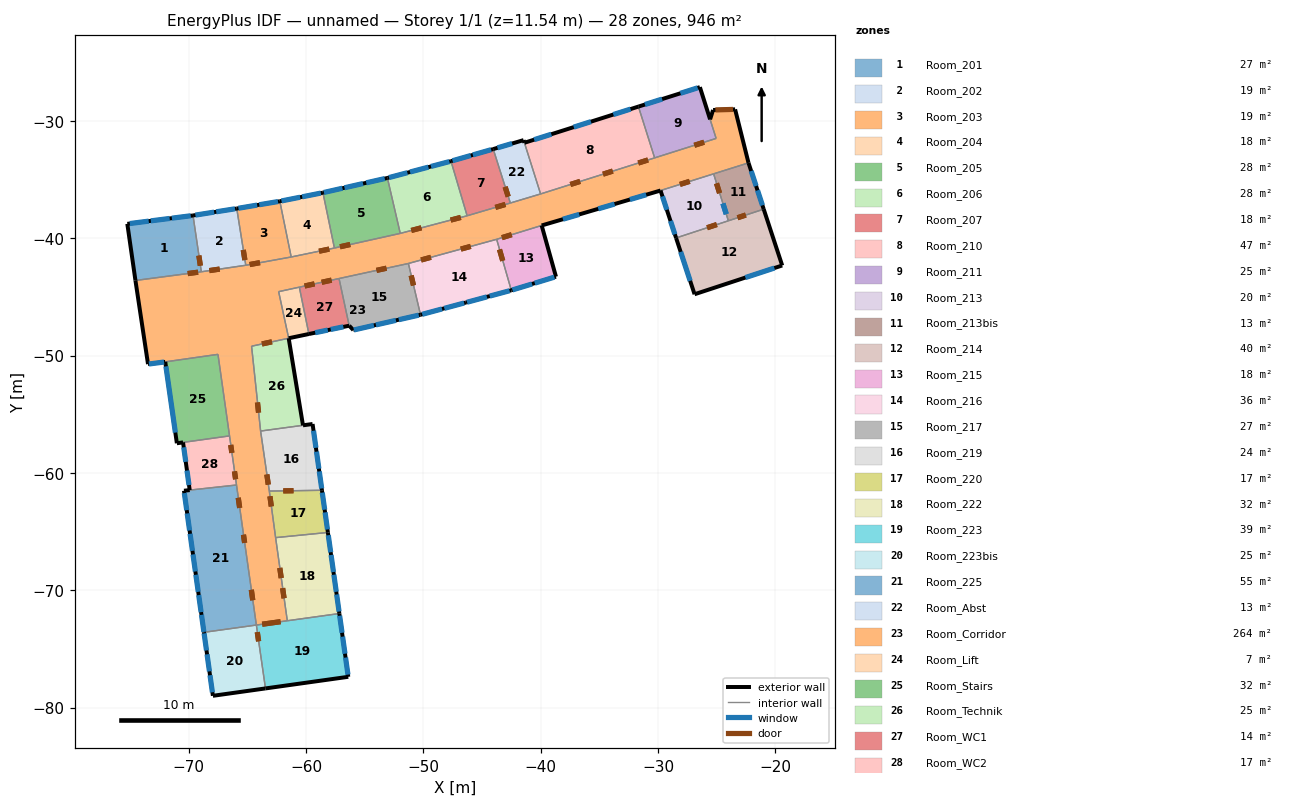
=== STOREY PLAN SPEC (per zone: floor XY polygon, exterior-wall plan segments, windows/doors) ===
zone 1: Room_201  (27.5 m²)
  floor: (-69.63, -38.06) (-68.92, -42.86) (-74.54, -43.60) (-75.23, -38.78)
  exterior wall: (-75.23, -38.78) – (-74.54, -43.60)  [4.9 m]
  exterior wall: (-69.63, -38.06) – (-75.23, -38.78)  [5.6 m]
    window: (-69.82, -38.09) – (-71.43, -38.29)  [3.9 m²]
    window: (-71.62, -38.32) – (-73.23, -38.52)  [3.9 m²]
    window: (-73.40, -38.54) – (-75.01, -38.75)  [3.9 m²]
  interior walls: 2
zone 2: Room_202  (18.5 m²)
  floor: (-65.90, -37.47) (-65.13, -42.31) (-68.92, -42.86) (-69.63, -38.06)
  exterior wall: (-65.90, -37.47) – (-69.63, -38.06)  [3.8 m]
    window: (-67.83, -37.78) – (-69.43, -38.03)  [3.9 m²]
    window: (-66.05, -37.50) – (-67.65, -37.75)  [3.9 m²]
  interior walls: 3
zone 3: Room_203  (18.6 m²)
  floor: (-62.23, -36.85) (-61.26, -41.60) (-65.13, -42.31) (-65.90, -37.47)
  exterior wall: (-62.23, -36.85) – (-65.90, -37.47)  [3.7 m]
    window: (-62.39, -36.88) – (-63.98, -37.15)  [3.9 m²]
    window: (-64.16, -37.18) – (-65.76, -37.45)  [3.9 m²]
  interior walls: 3
zone 4: Room_204  (18.1 m²)
  floor: (-58.56, -36.12) (-57.58, -40.84) (-61.26, -41.60) (-62.23, -36.85)
  exterior wall: (-58.56, -36.12) – (-62.23, -36.85)  [3.7 m]
    window: (-60.50, -36.51) – (-62.09, -36.82)  [3.9 m²]
    window: (-58.74, -36.16) – (-60.32, -36.47)  [3.9 m²]
  interior walls: 3
zone 5: Room_205  (27.5 m²)
  floor: (-53.06, -34.87) (-51.97, -39.59) (-57.58, -40.84) (-58.56, -36.12)
  exterior wall: (-53.06, -34.87) – (-58.56, -36.12)  [5.6 m]
    window: (-56.90, -35.74) – (-58.48, -36.10)  [3.9 m²]
    window: (-55.14, -35.34) – (-56.72, -35.70)  [3.9 m²]
    window: (-53.29, -34.92) – (-54.87, -35.28)  [3.9 m²]
  interior walls: 3
zone 6: Room_206  (27.9 m²)
  floor: (-47.64, -33.43) (-46.27, -38.09) (-51.97, -39.59) (-53.06, -34.87)
  exterior wall: (-47.64, -33.43) – (-53.06, -34.87)  [5.6 m]
    window: (-51.36, -34.42) – (-52.93, -34.83)  [3.9 m²]
    window: (-49.57, -33.94) – (-51.13, -34.36)  [3.9 m²]
    window: (-47.78, -33.47) – (-49.35, -33.89)  [3.9 m²]
  interior walls: 3
zone 7: Room_207  (18.3 m²)
  floor: (-44.04, -32.41) (-42.59, -37.00) (-46.27, -38.09) (-47.64, -33.43)
  exterior wall: (-44.04, -32.41) – (-47.64, -33.43)  [3.7 m]
    window: (-45.95, -32.95) – (-47.51, -33.40)  [3.9 m²]
    window: (-44.22, -32.46) – (-45.78, -32.90)  [3.9 m²]
  interior walls: 3
zone 8: Room_210  (46.7 m²)
  floor: (-31.67, -28.78) (-30.29, -33.16) (-40.01, -36.23) (-41.39, -31.87)
  exterior wall: (-31.67, -28.78) – (-41.39, -31.87)  [10.2 m]
    window: (-35.72, -30.07) – (-37.18, -30.53)  [4.2 m²]
    window: (-32.34, -29.00) – (-33.81, -29.46)  [4.2 m²]
    window: (-39.09, -31.14) – (-40.56, -31.60)  [4.2 m²]
  interior walls: 3
zone 9: Room_211  (25.2 m²)
  floor: (-26.43, -27.13) (-25.05, -31.50) (-30.29, -33.16) (-31.67, -28.78)
  exterior wall: (-26.43, -27.13) – (-31.67, -28.78)  [5.5 m]
    window: (-26.62, -27.19) – (-28.09, -27.65)  [4.2 m²]
    window: (-29.65, -28.14) – (-31.12, -28.61)  [4.2 m²]
  exterior wall: (-25.56, -29.87) – (-26.43, -27.13)  [2.9 m]
  interior walls: 3
zone 10: Room_213  (19.9 m²)
  floor: (-25.26, -34.52) (-24.01, -38.52) (-28.46, -39.98) (-29.79, -35.94)
  exterior wall: (-29.79, -35.94) – (-28.46, -39.98)  [4.3 m]
    window: (-29.62, -36.44) – (-29.25, -37.58)  [3.3 m²]
    window: (-28.94, -38.53) – (-28.56, -39.67)  [3.3 m²]
  interior walls: 3
zone 11: Room_213bis  (13.1 m²)
  floor: (-22.29, -33.58) (-20.99, -37.53) (-24.01, -38.52) (-25.26, -34.52)
  exterior wall: (-20.99, -37.53) – (-22.29, -33.58)  [4.2 m]
    window: (-21.10, -37.20) – (-21.52, -35.92)  [3.0 m²]
    window: (-21.64, -35.55) – (-22.06, -34.27)  [3.0 m²]
  interior walls: 3
zone 12: Room_214  (39.7 m²)
  floor: (-20.99, -37.53) (-19.42, -42.32) (-26.89, -44.78) (-28.46, -39.98)
  exterior wall: (-26.89, -44.78) – (-19.42, -42.32)  [7.9 m]
    window: (-22.55, -43.35) – (-20.08, -42.54)  [6.5 m²]
  exterior wall: (-28.46, -39.98) – (-26.89, -44.78)  [5.0 m]
    window: (-28.07, -41.17) – (-27.26, -43.64)  [6.5 m²]
  exterior wall: (-19.42, -42.32) – (-20.99, -37.53)  [5.0 m]
  interior walls: 2
zone 13: Room_215  (18.1 m²)
  floor: (-39.92, -38.91) (-38.70, -43.28) (-42.50, -44.44) (-43.75, -40.09)
  exterior wall: (-38.70, -43.28) – (-39.92, -38.91)  [4.5 m]
  exterior wall: (-42.50, -44.44) – (-38.70, -43.28)  [4.0 m]
    window: (-40.50, -43.83) – (-38.83, -43.32)  [4.2 m²]
    window: (-42.41, -44.41) – (-40.73, -43.90)  [4.2 m²]
  interior walls: 2
zone 14: Room_216  (35.6 m²)
  floor: (-43.75, -40.09) (-42.50, -44.44) (-46.37, -45.48) (-50.24, -46.52) (-51.27, -42.15)
  exterior wall: (-46.37, -45.48) – (-42.50, -44.44)  [4.0 m]
    window: (-46.28, -45.46) – (-44.59, -45.00)  [4.2 m²]
    window: (-44.34, -44.93) – (-42.65, -44.48)  [4.2 m²]
  exterior wall: (-50.24, -46.52) – (-46.37, -45.48)  [4.0 m]
    window: (-50.10, -46.48) – (-48.41, -46.03)  [4.2 m²]
    window: (-48.21, -45.98) – (-46.52, -45.52)  [4.2 m²]
  interior walls: 3
zone 15: Room_217  (27.5 m²)
  floor: (-51.27, -42.15) (-50.24, -46.52) (-55.97, -47.83) (-56.32, -47.46) (-57.18, -43.44)
  exterior wall: (-55.97, -47.83) – (-50.24, -46.52)  [5.9 m]
    window: (-52.09, -46.95) – (-50.39, -46.56)  [4.2 m²]
    window: (-55.92, -47.82) – (-54.21, -47.43)  [4.2 m²]
    window: (-54.04, -47.39) – (-52.34, -47.00)  [4.2 m²]
  exterior wall: (-56.32, -47.46) – (-55.97, -47.83)  [0.5 m]
  interior walls: 3
zone 16: Room_219  (24.2 m²)
  floor: (-59.44, -55.83) (-58.64, -61.48) (-63.13, -61.55) (-63.87, -56.43)
  exterior wall: (-58.64, -61.48) – (-59.44, -55.83)  [5.7 m]
    window: (-59.15, -57.86) – (-59.36, -56.41)  [3.5 m²]
    window: (-58.90, -59.65) – (-59.11, -58.19)  [3.5 m²]
    window: (-58.66, -61.33) – (-58.87, -59.87)  [3.5 m²]
  exterior wall: (-59.44, -55.83) – (-60.26, -55.95)  [0.8 m]
  interior walls: 3
zone 17: Room_220  (17.0 m²)
  floor: (-58.64, -61.48) (-58.13, -65.08) (-62.59, -65.52) (-63.13, -61.55)
  exterior wall: (-58.13, -65.08) – (-58.64, -61.48)  [3.6 m]
    window: (-58.41, -63.14) – (-58.61, -61.68)  [3.5 m²]
    window: (-58.17, -64.82) – (-58.38, -63.36)  [3.5 m²]
  interior walls: 3
zone 18: Room_222  (31.6 m²)
  floor: (-58.13, -65.08) (-57.16, -71.99) (-61.59, -72.60) (-62.59, -65.52)
  exterior wall: (-57.16, -71.99) – (-58.13, -65.08)  [7.0 m]
    window: (-57.90, -66.77) – (-58.10, -65.31)  [3.5 m²]
    window: (-57.66, -68.45) – (-57.86, -66.99)  [3.5 m²]
    window: (-57.42, -70.13) – (-57.63, -68.68)  [3.5 m²]
    window: (-57.18, -71.82) – (-57.39, -70.36)  [3.5 m²]
  interior walls: 3
zone 19: Room_223  (38.9 m²)
  floor: (-57.16, -71.99) (-56.40, -77.38) (-63.45, -78.37) (-64.23, -72.97)
  exterior wall: (-63.45, -78.37) – (-56.40, -77.38)  [7.1 m]
  exterior wall: (-56.40, -77.38) – (-57.16, -71.99)  [5.4 m]
    window: (-56.42, -77.19) – (-56.63, -75.74)  [3.5 m²]
    window: (-56.68, -75.41) – (-56.88, -73.96)  [3.5 m²]
    window: (-56.93, -73.63) – (-57.13, -72.17)  [3.5 m²]
  interior walls: 3
zone 20: Room_223bis  (24.7 m²)
  floor: (-64.23, -72.97) (-63.45, -78.37) (-67.93, -79.00) (-68.70, -73.59)
  exterior wall: (-68.70, -73.59) – (-67.93, -79.00)  [5.5 m]
    window: (-68.18, -77.24) – (-67.98, -78.70)  [3.5 m²]
    window: (-68.43, -75.46) – (-68.23, -76.92)  [3.5 m²]
    window: (-68.68, -73.68) – (-68.48, -75.13)  [3.5 m²]
  exterior wall: (-67.93, -79.00) – (-63.45, -78.37)  [4.5 m]
  interior walls: 2
zone 21: Room_225  (54.6 m²)
  floor: (-65.92, -61.03) (-64.23, -72.97) (-68.70, -73.59) (-70.40, -61.52)
  exterior wall: (-70.40, -61.52) – (-68.70, -73.59)  [12.2 m]
    window: (-69.88, -65.19) – (-69.68, -66.64)  [3.5 m²]
    window: (-69.63, -66.95) – (-69.43, -68.40)  [3.5 m²]
    window: (-69.39, -68.68) – (-69.18, -70.14)  [3.5 m²]
    window: (-68.91, -72.10) – (-68.70, -73.55)  [3.5 m²]
    window: (-69.14, -70.41) – (-68.94, -71.87)  [3.5 m²]
    window: (-70.37, -61.72) – (-70.16, -63.18)  [3.5 m²]
    window: (-70.12, -63.46) – (-69.92, -64.91)  [3.5 m²]
  exterior wall: (-69.91, -61.47) – (-70.40, -61.52)  [0.5 m]
  interior walls: 3
zone 22: Room_Abst  (13.0 m²)
  floor: (-41.46, -31.64) (-40.01, -36.23) (-42.59, -37.00) (-44.04, -32.41)
  exterior wall: (-41.39, -31.87) – (-41.46, -31.64)  [0.2 m]
  exterior wall: (-41.46, -31.64) – (-44.04, -32.41)  [2.7 m]
    window: (-42.43, -31.93) – (-43.68, -32.30)  [3.1 m²]
  interior walls: 3
zone 23: Room_Corridor  (264.3 m²)
  floor: (-23.43, -29.02) (-22.29, -33.58) (-29.79, -35.94) (-39.92, -38.91) (-43.75, -40.09) (-51.27, -42.15) (-62.33, -44.56) (-61.48, -48.52) (-64.64, -49.20) (-63.87, -56.43) (-63.13, -61.55) (-62.59, -65.52) (-61.59, -72.60) (-64.23, -72.97) (-67.50, -49.90) (-71.99, -50.54) (-73.46, -50.73) (-74.54, -43.60) (-68.92, -42.86) (-65.13, -42.31) (-61.26, -41.60) (-57.58, -40.84) (-51.97, -39.59) (-46.27, -38.09) (-42.59, -37.00) (-40.01, -36.23) (-25.05, -31.50) (-25.56, -29.87) (-25.31, -29.07)
  exterior wall: (-22.29, -33.58) – (-23.43, -29.02)  [4.7 m]
  exterior wall: (-23.43, -29.02) – (-25.31, -29.07)  [1.9 m]
    door: (-23.61, -29.02) – (-25.11, -29.07)  [3.4 m²]
  exterior wall: (-25.31, -29.07) – (-25.56, -29.87)  [0.8 m]
  exterior wall: (-74.54, -43.60) – (-73.46, -50.73)  [7.2 m]
  exterior wall: (-73.46, -50.73) – (-71.99, -50.54)  [1.5 m]
    window: (-73.38, -50.72) – (-72.09, -50.55)  [3.1 m²]
  exterior wall: (-39.92, -38.91) – (-29.79, -35.94)  [10.6 m]
    window: (-35.09, -37.50) – (-33.70, -37.09)  [3.6 m²]
    window: (-38.10, -38.38) – (-36.71, -37.97)  [3.6 m²]
    window: (-32.40, -36.71) – (-31.01, -36.30)  [3.6 m²]
  interior walls: 29
zone 24: Room_Lift  (7.2 m²)
  floor: (-60.57, -44.17) (-59.75, -48.16) (-61.48, -48.52) (-62.33, -44.56)
  exterior wall: (-61.48, -48.52) – (-59.75, -48.16)  [1.8 m]
  interior walls: 3
zone 25: Room_Stairs  (31.8 m²)
  floor: (-67.50, -49.90) (-66.52, -56.85) (-71.00, -57.47) (-71.99, -50.54)
  exterior wall: (-71.00, -57.47) – (-70.48, -57.40)  [0.5 m]
  exterior wall: (-71.99, -50.54) – (-71.00, -57.47)  [7.0 m]
    window: (-71.94, -50.92) – (-71.13, -56.57)  [18.5 m²]
  interior walls: 3
zone 26: Room_Technik  (25.4 m²)
  floor: (-61.48, -48.52) (-60.26, -55.95) (-63.87, -56.43) (-64.64, -49.20)
  exterior wall: (-60.26, -55.95) – (-61.48, -48.52)  [7.5 m]
  interior walls: 3
zone 27: Room_WC1  (14.3 m²)
  floor: (-57.18, -43.44) (-56.32, -47.46) (-59.75, -48.16) (-60.57, -44.17)
  exterior wall: (-59.75, -48.16) – (-56.32, -47.46)  [3.5 m]
    window: (-57.89, -47.78) – (-56.82, -47.55)  [1.5 m²]
    window: (-59.22, -48.05) – (-58.14, -47.83)  [1.5 m²]
  interior walls: 3
zone 28: Room_WC2  (16.7 m²)
  floor: (-66.52, -56.85) (-65.92, -61.03) (-69.91, -61.47) (-70.48, -57.40)
  exterior wall: (-70.48, -57.40) – (-69.91, -61.47)  [4.1 m]
    window: (-70.42, -57.82) – (-70.25, -59.06)  [1.7 m²]
    window: (-70.14, -59.80) – (-69.97, -61.04)  [1.7 m²]
  interior walls: 3

=== DERIVED (storey summary) ===
Building: unnamed
Storey: 1 of 1  (floor level z = 11.54 m)
Storey gross floor area: 946.0 m²
Zones on this storey: 28
  - Room_201: floor 27.5 m²; exterior wall 10.5 m (34.7 m²); 3 window(s) 11.7 m²; WWR 33.6%
  - Room_202: floor 18.5 m²; exterior wall 3.8 m (12.5 m²); 2 window(s) 7.8 m²; WWR 62.4%
  - Room_203: floor 18.6 m²; exterior wall 3.7 m (12.3 m²); 2 window(s) 7.8 m²; WWR 63.3%
  - Room_204: floor 18.1 m²; exterior wall 3.7 m (12.4 m²); 2 window(s) 7.8 m²; WWR 62.9%
  - Room_205: floor 27.5 m²; exterior wall 5.6 m (18.6 m²); 3 window(s) 11.7 m²; WWR 62.7%
  - Room_206: floor 27.9 m²; exterior wall 5.6 m (18.5 m²); 3 window(s) 11.7 m²; WWR 63.1%
  - Room_207: floor 18.3 m²; exterior wall 3.7 m (12.4 m²); 2 window(s) 7.8 m²; WWR 63.0%
  - Room_210: floor 46.7 m²; exterior wall 10.2 m (33.6 m²); 3 window(s) 12.5 m²; WWR 37.1%
  - Room_211: floor 25.2 m²; exterior wall 8.4 m (27.6 m²); 2 window(s) 8.3 m²; WWR 30.1%
  - Room_213: floor 19.9 m²; exterior wall 4.3 m (14.0 m²); 2 window(s) 6.6 m²; WWR 47.0%
  - Room_213bis: floor 13.1 m²; exterior wall 4.2 m (13.7 m²); 2 window(s) 5.9 m²; WWR 43.3%
  - Room_214: floor 39.7 m²; exterior wall 18.0 m (59.3 m²); 2 window(s) 13.0 m²; WWR 21.9%
  - Room_215: floor 18.1 m²; exterior wall 8.5 m (28.1 m²); 2 window(s) 8.4 m²; WWR 29.9%
  - Room_216: floor 35.6 m²; exterior wall 8.0 m (26.4 m²); 4 window(s) 16.8 m²; WWR 63.5%
  - Room_217: floor 27.5 m²; exterior wall 6.4 m (21.1 m²); 3 window(s) 12.6 m²; WWR 59.8%
  - Room_219: floor 24.2 m²; exterior wall 6.5 m (21.5 m²); 3 window(s) 10.6 m²; WWR 49.1%
  - Room_220: floor 17.0 m²; exterior wall 3.6 m (12.0 m²); 2 window(s) 7.1 m²; WWR 58.9%
  - Room_222: floor 31.6 m²; exterior wall 7.0 m (23.0 m²); 4 window(s) 14.1 m²; WWR 61.3%
  - Room_223: floor 38.9 m²; exterior wall 12.6 m (41.5 m²); 3 window(s) 10.6 m²; WWR 25.5%
  - Room_223bis: floor 24.7 m²; exterior wall 10.0 m (33.0 m²); 3 window(s) 10.6 m²; WWR 32.1%
  - Room_225: floor 54.6 m²; exterior wall 12.7 m (41.8 m²); 7 window(s) 24.7 m²; WWR 59.0%
  - Room_Abst: floor 13.0 m²; exterior wall 2.9 m (9.7 m²); 1 window(s) 3.1 m²; WWR 32.2%
  - Room_Corridor: floor 264.3 m²; exterior wall 26.7 m (88.0 m²); 4 window(s) 13.8 m²; WWR 15.7%; 1 door(s)
  - Room_Lift: floor 7.2 m²; exterior wall 1.8 m (5.8 m²); WWR 0.0%
  - Room_Stairs: floor 31.8 m²; exterior wall 7.5 m (24.9 m²); 1 window(s) 18.5 m²; WWR 74.5%
  - Room_Technik: floor 25.4 m²; exterior wall 7.5 m (24.8 m²); WWR 0.0%
  - Room_WC1: floor 14.3 m²; exterior wall 3.5 m (11.6 m²); 2 window(s) 3.1 m²; WWR 26.6%
  - Room_WC2: floor 16.7 m²; exterior wall 4.1 m (13.5 m²); 2 window(s) 3.5 m²; WWR 25.7%
Zone adjacency (shared interzone walls):
  - Room_201 ↔ Room_202
  - Room_201 ↔ Room_Corridor
  - Room_202 ↔ Room_203
  - Room_202 ↔ Room_Corridor
  - Room_203 ↔ Room_204
  - Room_203 ↔ Room_Corridor
  - Room_204 ↔ Room_205
  - Room_204 ↔ Room_Corridor
  - Room_205 ↔ Room_206
  - Room_205 ↔ Room_Corridor
  - Room_206 ↔ Room_207
  - Room_206 ↔ Room_Corridor
  - Room_207 ↔ Room_Abst
  - Room_207 ↔ Room_Corridor
  - Room_210 ↔ Room_211
  - Room_210 ↔ Room_Abst
  - Room_210 ↔ Room_Corridor
  - Room_211 ↔ Room_Corridor
  - Room_213 ↔ Room_213bis
  - Room_213 ↔ Room_214
  - Room_213 ↔ Room_Corridor
  - Room_213bis ↔ Room_214
  - Room_213bis ↔ Room_Corridor
  - Room_215 ↔ Room_216
  - Room_215 ↔ Room_Corridor
  - Room_216 ↔ Room_217
  - Room_216 ↔ Room_Corridor
  - Room_217 ↔ Room_Corridor
  - Room_217 ↔ Room_WC1
  - Room_219 ↔ Room_220
  - Room_219 ↔ Room_Corridor
  - Room_219 ↔ Room_Technik
  - Room_220 ↔ Room_222
  - Room_220 ↔ Room_Corridor
  - Room_222 ↔ Room_223
  - Room_222 ↔ Room_Corridor
  - Room_223 ↔ Room_223bis
  - Room_223 ↔ Room_Corridor
  - Room_223bis ↔ Room_225
  - Room_225 ↔ Room_Corridor
  - Room_225 ↔ Room_WC2
  - Room_Abst ↔ Room_Corridor
  - Room_Corridor ↔ Room_Lift
  - Room_Corridor ↔ Room_Stairs
  - Room_Corridor ↔ Room_Technik
  - Room_Corridor ↔ Room_WC1
  - Room_Corridor ↔ Room_WC2
  - Room_Lift ↔ Room_WC1
  - Room_Stairs ↔ Room_WC2